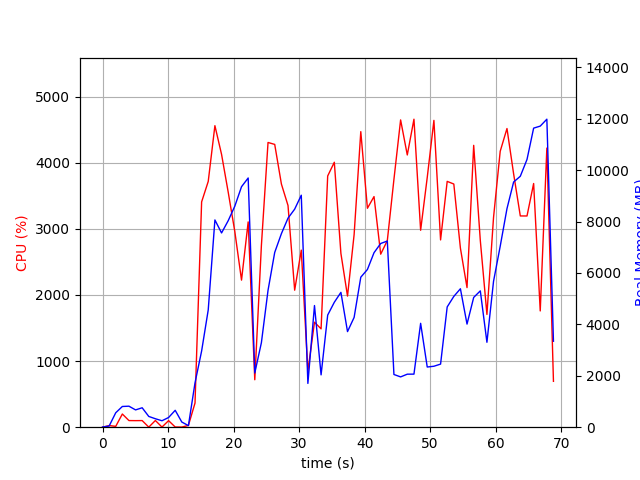

The data file committed next to this chart (first rows):
elapsed_time, nproc, cpu, mem_real, mem_virtual
3.9577484130859375e-05, 1, 0.0, 6.594, 3186
1.006, 2, 24.8, 45.58, 152.6
2.014, 4, 12.9, 561.9, 2148
3.022, 4, 199.4, 806, 2474
4.03, 4, 100.2, 817.3, 2475
5.038, 3, 99.2, 672.6, 2020
6.047, 3, 100.2, 755.6, 2132
7.054, 5, 1.0, 418.6, 2187
8.063, 3, 101.2, 328.7, 1550
9.07, 3, 2.0, 251, 1480
10.08, 3, 99.1, 377, 1584
11.09, 5, 3.0, 657, 2446
12.09, 3, 2.0, 201, 1401
13.1, 2, 26.8, 61.81, 179.3
14.11, 1, 365.2, 1726, 9317
15.12, 1, 3407, 2965, 11149
16.13, 1, 3716, 4562, 11197
17.15, 1, 4559, 8061, 16258
18.16, 1, 4125, 7555, 19524
19.18, 1, 3552, 8034, 19524
20.19, 1, 2957, 8599, 19644
21.21, 1, 2224, 9353, 19724
22.22, 1, 3104, 9693, 19724
23.23, 1, 717.5, 2108, 20236
24.24, 1, 2747, 3289, 19724
25.25, 1, 4305, 5323, 20224
26.27, 1, 4276, 6798, 20618
27.3, 1, 3676, 7529, 20618
28.3, 1, 3352, 8131, 20618
29.32, 1, 2072, 8481, 20618
30.33, 1, 2677, 9023, 20618
31.34, 1, 848.8, 1703, 20618
32.34, 1, 1588, 4732, 25834
33.35, 1, 1487, 2035, 26858
34.36, 1, 3798, 4361, 27300
35.37, 1, 4006, 4859, 27970
36.38, 1, 2627, 5244, 28082
37.38, 1, 1982, 3718, 30130
38.39, 1, 2913, 4271, 28082
39.41, 1, 4469, 5835, 28446
40.42, 1, 3310, 6134, 28446
41.43, 1, 3487, 6787, 28446
42.45, 1, 2616, 7145, 28446
43.46, 1, 2821, 7241, 28462
44.47, 1, 3746, 2050, 26414
45.49, 1, 4646, 1956, 26414
46.5, 1, 4116, 2062, 26414
47.52, 1, 4657, 2064, 26414
48.54, 1, 2978, 4040, 30510
49.55, 1, 3776, 2341, 31534
50.57, 1, 4639, 2371, 31534
51.59, 1, 2832, 2454, 32558
52.59, 1, 3717, 4678, 32612
53.61, 1, 3677, 5087, 32658
54.61, 1, 2707, 5384, 32658
55.62, 1, 2111, 4010, 32658
56.64, 1, 4262, 5047, 32690
57.65, 1, 2823, 5303, 32690
58.66, 1, 1705, 3303, 32690
59.67, 1, 3172, 5675, 32690
... 9 more rows
